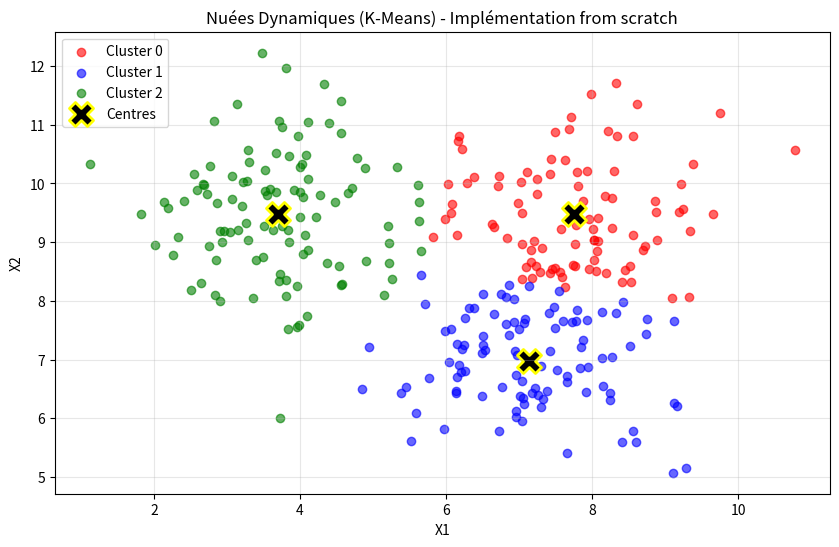

Generate this figure with matplotlib:


import numpy as np
import matplotlib.pyplot as plt


# 1. FONCTION DE DISTANCE EUCLIDIENNE
def distance_euclidienne(point, centre):
    """Calcule la distance euclidienne entre un point et un centre."""
    return np.sqrt(np.sum((point - centre) ** 2))

# 2. INITIALISATION DES CENTRES (aléatoire)

def initialiser_centres(X, k):
    """Choisit k points au hasard dans X comme centres initiaux."""
    indices = np.random.choice(len(X), k, replace=False)
    return X[indices].copy()

# 3. ASSIGNATION DES POINTS AUX CLUSTERS

def assigner_clusters(X, centres):
    """Assigne chaque point au centre le plus proche."""
    labels = []
    for point in X:
        distances = [distance_euclidienne(point, centre) for centre in centres]
        labels.append(np.argmin(distances))
    return np.array(labels)


# 4. MISE À JOUR DES CENTRES

def mettre_a_jour_centres(X, labels, k):
    """Recalcule chaque centre comme la moyenne des points assignés."""
    nouveaux_centres = np.zeros((k, X.shape[1]))
    for i in range(k):
        points_du_cluster = X[labels == i]
        if len(points_du_cluster) > 0:
            nouveaux_centres[i] = points_du_cluster.mean(axis=0)
        else:
            # Si un cluster est vide, on le réinitialise au hasard
            nouveaux_centres[i] = X[np.random.choice(len(X))]
    return nouveaux_centres


# 5. ALGORITHME PRINCIPAL : NUÉES DYNAMIQUES

def nuees_dynamiques(X, k, max_iter=100, tolerance=1e-4):
    """
    Algorithme des Nuées Dynamiques (K-Means) from scratch.
    
    Paramètres :
        X : array (n_samples, n_features) -> les données
        k : int -> nombre de clusters
        max_iter : int -> nombre maximum d'itérations
        tolerance : float -> seuil de convergence
    
    Retourne :
        centres : array (k, n_features)
        labels : array (n_samples,)
    """
    # 1. Etape d'Initialisation
    centres = initialiser_centres(X, k)
    
    for iteration in range(max_iter):
        # 2. Assignation
        labels = assigner_clusters(X, centres)
        
        # 3. Mise à jour
        anciens_centres = centres.copy()
        centres = mettre_a_jour_centres(X, labels, k)
        
        # 4. Test de convergence
        deplacement = np.sum(np.sqrt(np.sum((centres - anciens_centres) ** 2, axis=1)))
        print(f"Itération {iteration + 1} - Déplacement total des centres : {deplacement:.6f}")
        
        if deplacement < tolerance:
            print(f"✅ Convergence atteinte à l'itération {iteration + 1}")
            break
    
    return centres, labels

# 6. GÉNÉRATION DE DONNÉES DE TEST (avec numpy uniquement)

def generer_donnees(n_points=300, k=3):
    """Génère k groupes de points autour de centres aléatoires."""
    np.random.seed(42)
    X = []
    for i in range(k):
        centre = np.random.rand(2) * 10
        points = np.random.randn(n_points // k, 2) + centre
        X.append(points)
    return np.vstack(X)


# 7. PROGRAMME PRINCIPAL

if __name__ == "__main__":
    # Génération des données
    X = generer_donnees(n_points=300, k=3)
    print(f"Données générées : {X.shape[0]} points en {X.shape[1]} dimensions\n")
    
    # Lancement de l'algorithme
    k = 3
    centres, labels = nuees_dynamiques(X, k, max_iter=100, tolerance=1e-4)
    
    print("\n--- Résultats ---")
    print(f"Centres finaux :\n{centres}")
    print(f"Nombre de points par cluster : {np.bincount(labels)}")
    
     
    #Visualisation
    plt.figure(figsize=(10, 6))
    couleurs = ['red', 'blue', 'green', 'orange', 'purple']
    
    for i in range(k):
        points_cluster = X[labels == i]
        plt.scatter(points_cluster[:, 0], points_cluster[:, 1],
                    c=couleurs[i % len(couleurs)], label=f'Cluster {i}', alpha=0.6)
    
    plt.scatter(centres[:, 0], centres[:, 1],
                c='black', marker='X', s=300, edgecolors='yellow',
                linewidths=2, label='Centres')
    
    plt.title("Nuées Dynamiques (K-Means) - Implémentation from scratch")
    plt.xlabel("X1")
    plt.ylabel("X2")
    plt.legend()
    plt.grid(True, alpha=0.3)
    plt.show()
